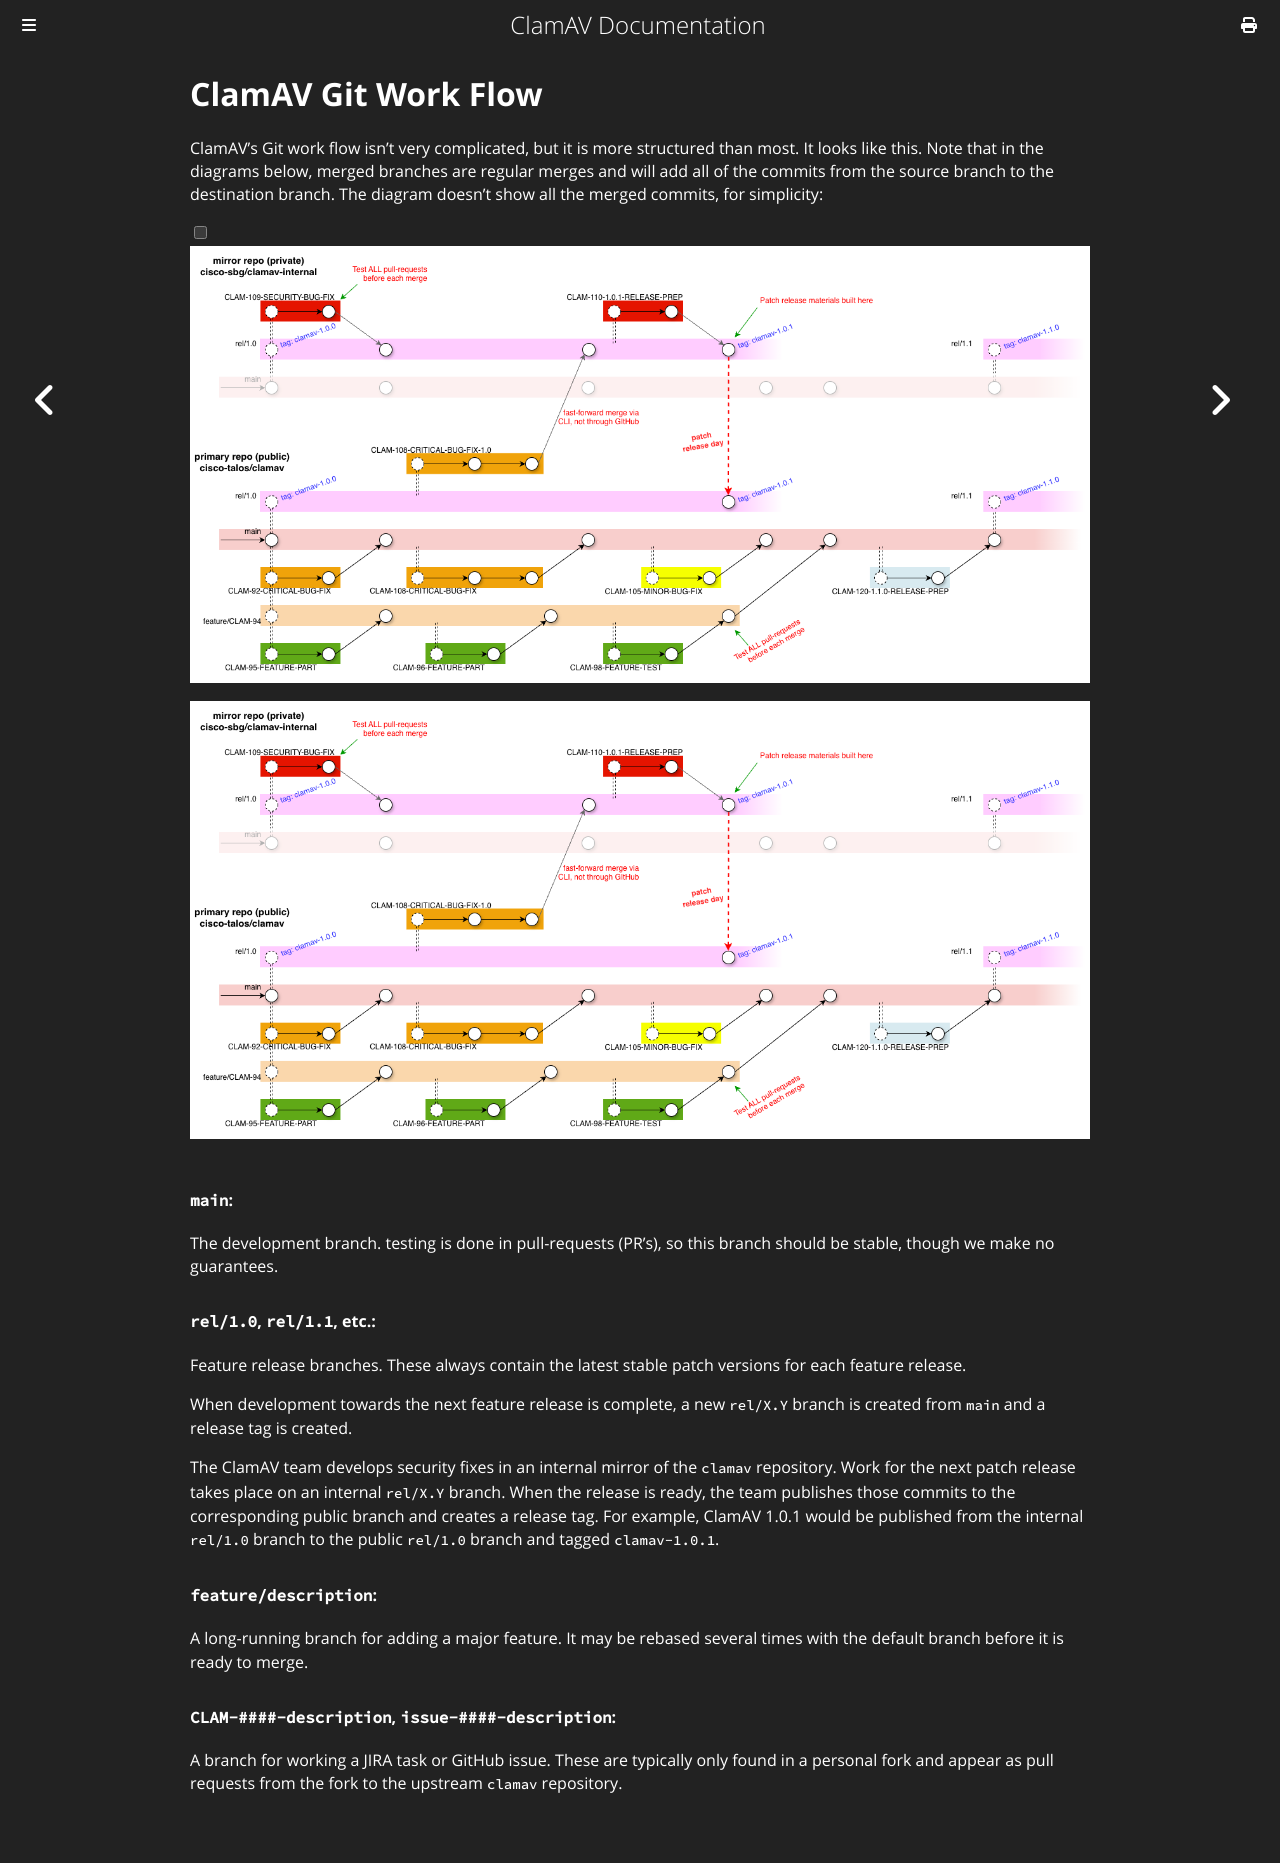

repository: Cisco-Talos/clamav-documentation · page: manual/Development/clamav-git-work-flow.html · generator: mdbook

# ClamAV Git Work Flow

ClamAV's Git work flow isn't very complicated, but it is more structured than most. It looks like this. Note that in the diagrams below, merged branches are regular merges and will add all of the commits from the source branch to the destination branch. The diagram doesn't show all the merged commits, for simplicity:

![Git Work Flow](../../images/clamav-git-workflow.png)

#### `main`:

The development branch. testing is done in pull-requests (PR's), so this branch should be stable, though we make no guarantees.

#### `rel/1.0`, `rel/1.1`, etc.:

Feature release branches. These always contain the latest stable patch versions for each feature release.

When development towards the next feature release is complete, a new `rel/X.Y` branch is created from `main` and a release tag is created.

The ClamAV team develops security fixes in an internal mirror of the `clamav` repository. Work for the next patch release takes place on an internal `rel/X.Y` branch. When the release is ready, the team publishes those commits to the corresponding public branch and creates a release tag. For example, ClamAV 1.0.1 would be published from the internal `rel/1.0` branch to the public `rel/1.0` branch and tagged `clamav-1.0.1`.

#### `feature/description`:

A long-running branch for adding a major feature. It may be rebased several times with the default branch before it is ready to merge.

#### `CLAM-####-description`, `issue-####-description`:

A branch for working a JIRA task or GitHub issue. These are typically only found in a personal fork and appear as pull requests from the fork to the upstream `clamav` repository.
